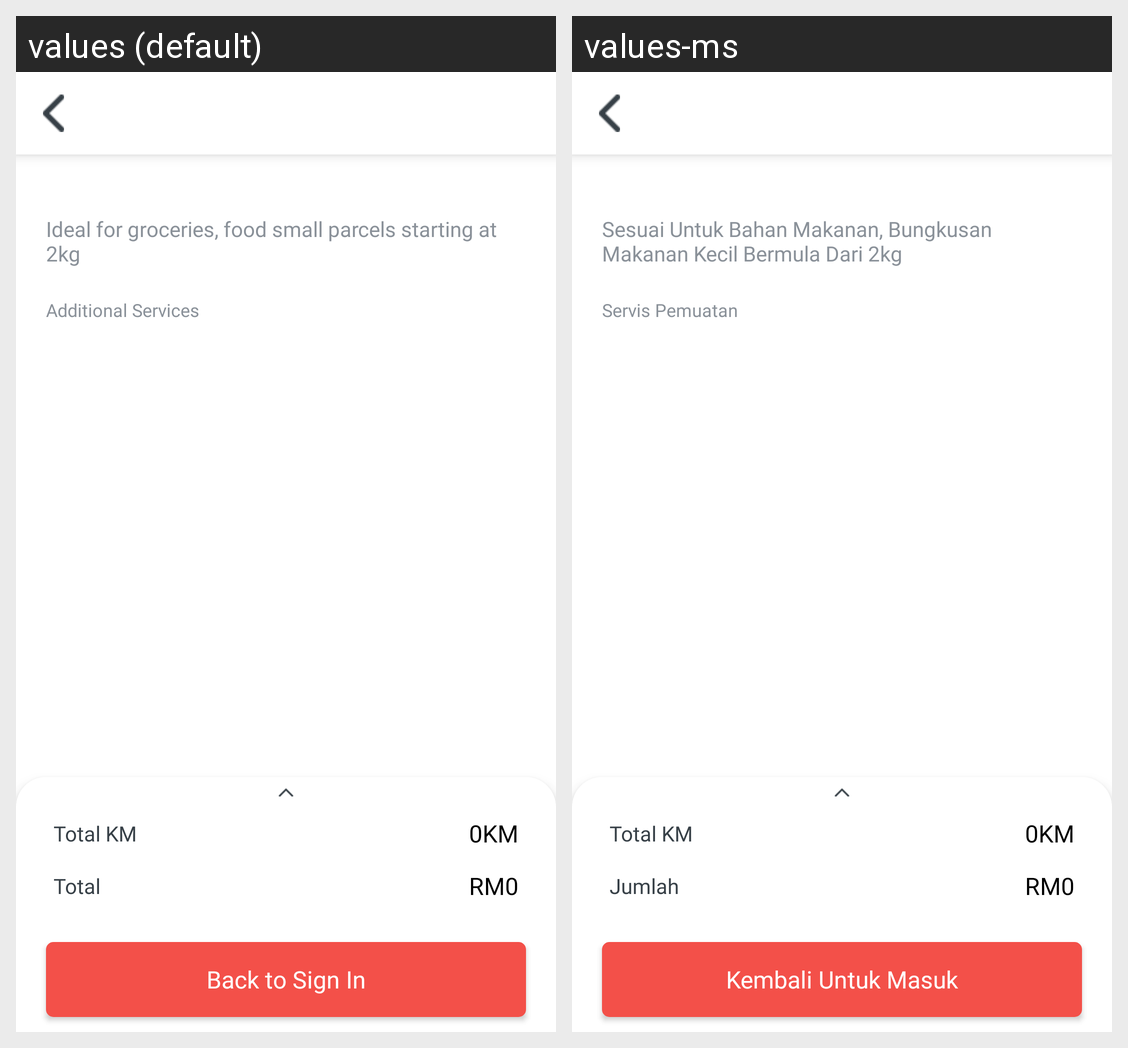

Here is an Android app screen in its default locale and in the app's own translations. Write out the translated-string differences for the strings that appear on this screen.
Android screen res/layout/estimate_vehicle_screen.xml rendered under 2 locales, left to right: values (default), values-ms. Device: Nexus 5 (rendered at 1080×1920; each locale shown at half size, 540×960, under a caption strip naming it); theme AppTheme.
Strings drawn on this screen, with the default value and each locale's value (text and hints the layout hard-codes, and strings that could not be matched under every locale, appear in the picture but are not listed):

ideal_for
  values: Ideal for groceries, food small parcels starting at 2kg
  values-ms: Sesuai Untuk Bahan Makanan, Bungkusan Makanan Kecil Bermula Dari 2kg

additional_service
  values: Additional Services
  values-ms: Servis Pemuatan

total
  values: Total
  values-ms: Jumlah

back_to_signin
  values: Back to Sign In
  values-ms: Kembali Untuk Masuk
